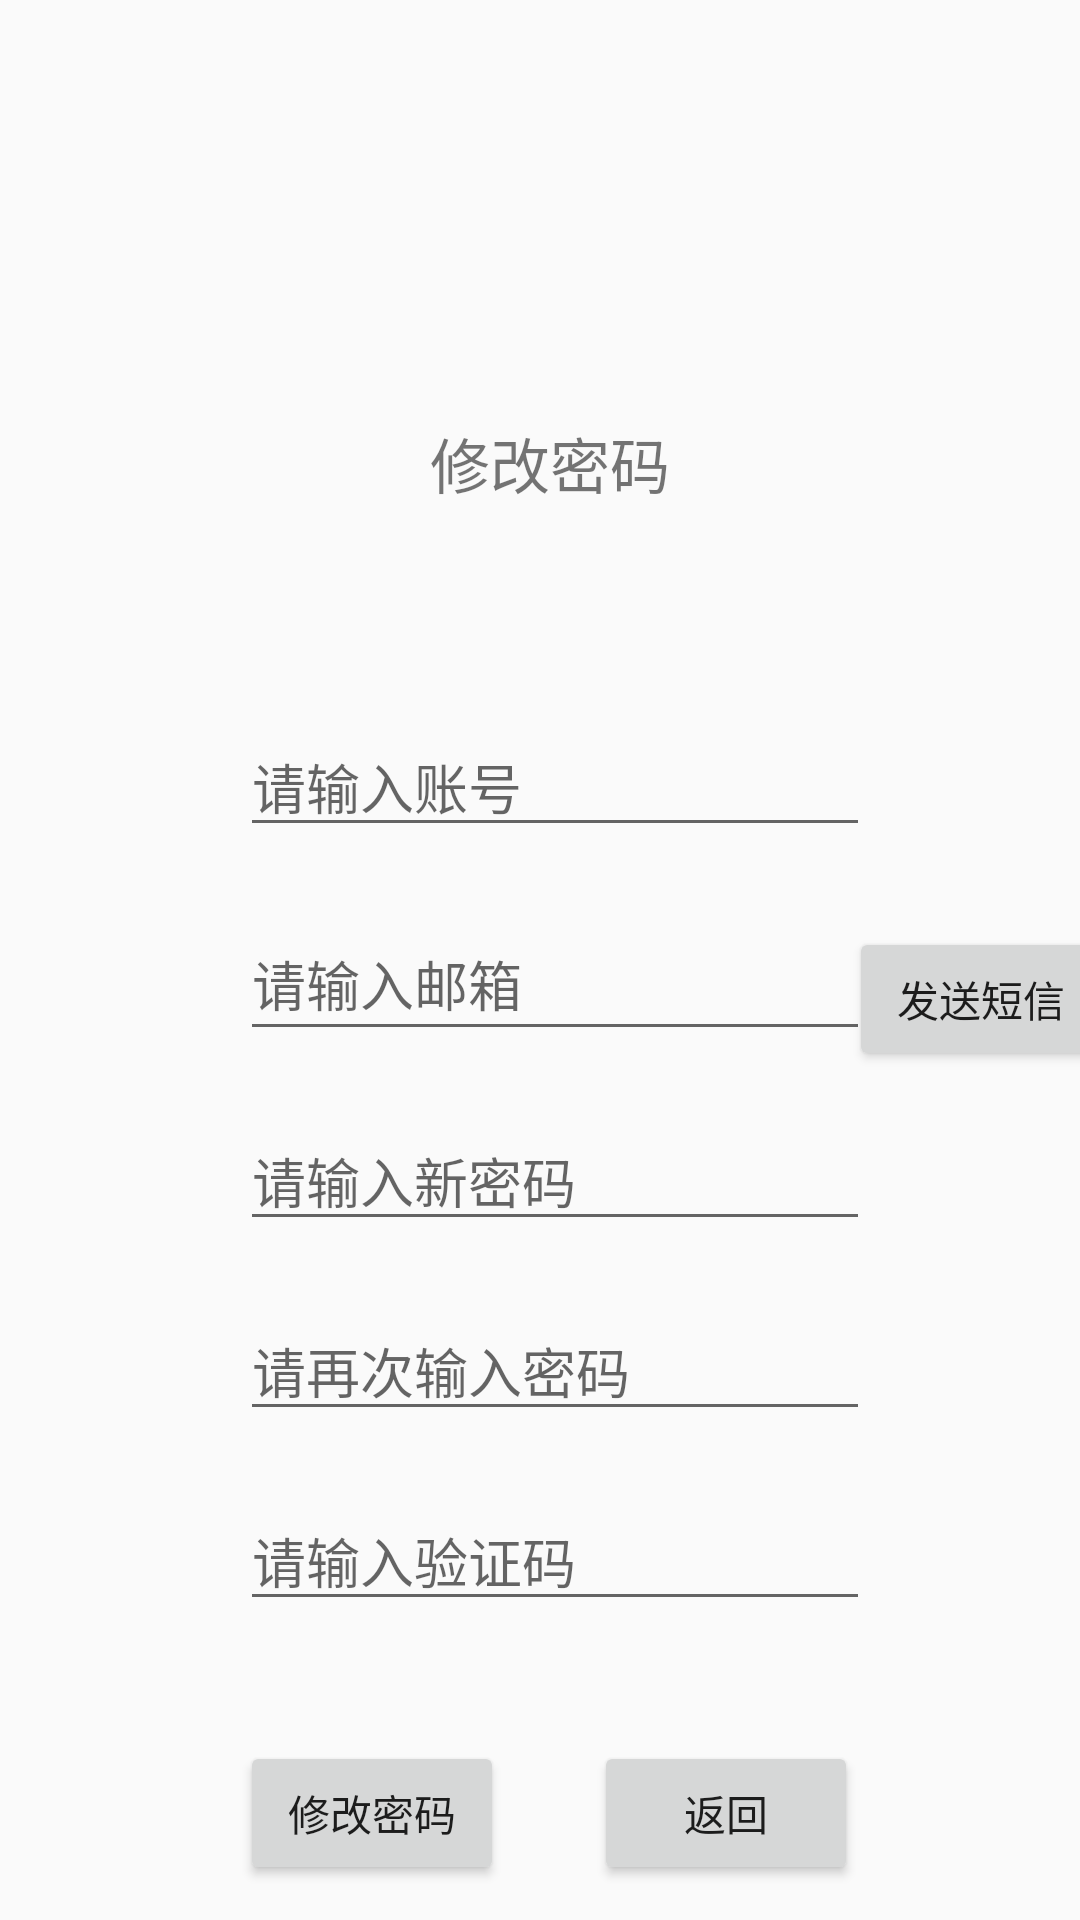

Write the Android layout XML for this screen, with the resource values it uses.
<!-- AndroidManifest.xml: application theme Theme.Meituan -->
<!-- res/layout/forgetpasswd.xml -->
<?xml version="1.0" encoding="utf-8"?>
<androidx.constraintlayout.widget.ConstraintLayout xmlns:android="http://schemas.android.com/apk/res/android"
    xmlns:app="http://schemas.android.com/apk/res-auto"
    xmlns:tools="http://schemas.android.com/tools"
    android:layout_width="match_parent"
    android:layout_height="match_parent"
    android:background="@color/FF9C1A">


    <TextView
        android:id="@+id/textView"
        android:layout_width="147dp"
        android:layout_height="69dp"
        android:layout_marginStart="30dp"
        android:layout_marginTop="20dp"
        android:gravity="center"
        android:text="修改密码"
        android:textSize="20dp"
        app:layout_constraintStart_toStartOf="@+id/guideline5"
        app:layout_constraintTop_toTopOf="@+id/guideline6" />

    <EditText
        android:id="@+id/email1"
        android:layout_width="wrap_content"
        android:layout_height="wrap_content"
        android:layout_marginTop="20dp"
        android:hint="请输入邮箱"
        android:ems="10"
        android:inputType="textEmailAddress"
        android:minHeight="48dp"
        app:layout_constraintStart_toStartOf="@+id/guideline5"
        app:layout_constraintTop_toBottomOf="@+id/username" />

    <Button
        android:id="@+id/sendcode1"
        android:layout_width="wrap_content"
        android:layout_height="wrap_content"
        android:layout_marginStart="4dp"
        android:layout_marginTop="120dp"
        android:text="发送短信"
        app:layout_constraintEnd_toEndOf="parent"
        app:layout_constraintStart_toEndOf="@+id/email1"
        app:layout_constraintTop_toBottomOf="@+id/textView" />

    <EditText
        android:id="@+id/passwd1"
        android:layout_width="wrap_content"
        android:layout_height="wrap_content"
        android:layout_marginTop="20dp"
        android:hint="请输入新密码"
        android:ems="10"
        android:inputType="textPassword"
        app:layout_constraintStart_toStartOf="@+id/guideline5"
        app:layout_constraintTop_toBottomOf="@+id/email1" />

    <EditText
        android:id="@+id/mpasswd"
        android:layout_width="wrap_content"
        android:layout_height="wrap_content"
        android:layout_marginTop="20dp"
        android:hint="请再次输入密码"
        android:ems="10"
        android:inputType="textPassword"
        app:layout_constraintStart_toStartOf="@+id/guideline5"
        app:layout_constraintTop_toBottomOf="@+id/passwd1" />

    <androidx.constraintlayout.widget.Guideline
        android:id="@+id/guideline5"
        android:layout_width="wrap_content"
        android:layout_height="wrap_content"
        android:orientation="vertical"
        app:layout_constraintGuide_begin="80dp" />

    <androidx.constraintlayout.widget.Guideline
        android:id="@+id/guideline6"
        android:layout_width="wrap_content"
        android:layout_height="wrap_content"
        android:orientation="horizontal"
        app:layout_constraintGuide_begin="100dp" />

    <Button
        android:id="@+id/modifficationpasswd"
        android:layout_width="wrap_content"
        android:layout_height="wrap_content"
        android:layout_marginTop="40dp"
        android:text="修改密码"
        app:layout_constraintStart_toStartOf="@+id/guideline5"
        app:layout_constraintTop_toBottomOf="@+id/authcode1" />

    <EditText
        android:id="@+id/username"
        android:layout_width="wrap_content"
        android:layout_height="wrap_content"
        android:layout_marginTop="50dp"
        android:hint="请输入账号"
        android:ems="10"
        android:inputType="textEmailAddress"
        app:layout_constraintStart_toStartOf="@+id/guideline5"
        app:layout_constraintTop_toBottomOf="@+id/textView" />

    <EditText
        android:id="@+id/authcode1"
        android:layout_width="wrap_content"
        android:layout_height="wrap_content"
        android:layout_marginTop="20dp"
        android:hint="请输入验证码"
        android:ems="10"
        android:inputType="number"
        app:layout_constraintStart_toStartOf="@+id/guideline5"
        app:layout_constraintTop_toBottomOf="@+id/mpasswd" />

    <Button
        android:id="@+id/relogin"
        android:layout_width="wrap_content"
        android:layout_height="wrap_content"
        android:layout_marginStart="30dp"
        android:layout_marginTop="40dp"
        android:text="返回"
        app:layout_constraintStart_toEndOf="@+id/modifficationpasswd"
        app:layout_constraintTop_toBottomOf="@+id/authcode1" />

</androidx.constraintlayout.widget.ConstraintLayout>
<!-- resources referenced by this layout -->
<resources>
  <style name="Theme.Meituan" parent="Theme.MaterialComponents.DayNight.NoActionBar.Bridge">
          
          <item name="colorPrimary">@color/purple_500</item>
          <item name="colorPrimaryVariant">@color/purple_700</item>
          <item name="colorOnPrimary">@color/white</item>
          
          <item name="colorSecondary">@color/teal_200</item>
          <item name="colorSecondaryVariant">@color/teal_700</item>
          <item name="colorOnSecondary">@color/black</item>
          
          <item name="android:statusBarColor" tools:targetApi="l">?attr/colorPrimaryVariant</item>
          
      </style>
  <color name="purple_500">#FF6200EE</color>
  <color name="purple_700">#FF3700B3</color>
  <color name="white">#FFFFFFFF</color>
  <color name="teal_200">#FF03DAC5</color>
  <color name="teal_700">#FF018786</color>
  <color name="black">#FF000000</color>
</resources>
